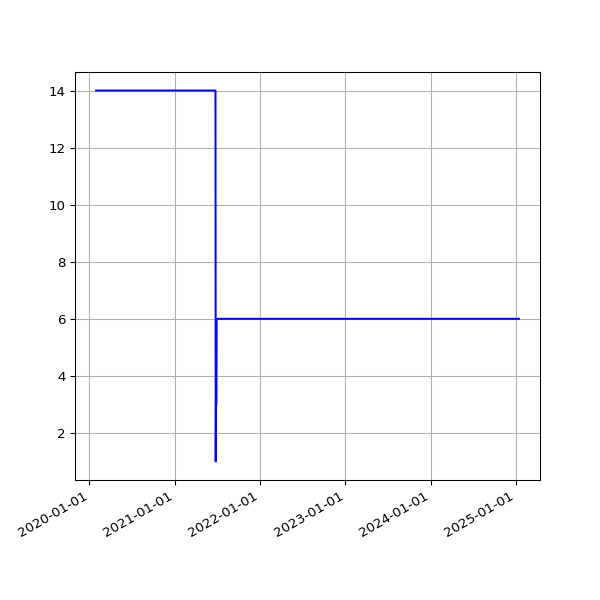

Data behind this chart, as committed beside it:
date, value
2020-01-30 16:15:20 +0000, 14
2020-01-31 16:13:51 +0000, 14
2020-02-01 16:28:47 +0000, 14
2020-02-02 16:06:23 +0000, 14
2020-02-03 16:34:02 +0000, 14
2020-02-04 16:37:06 +0000, 14
2020-02-05 16:50:08 +0000, 14
2020-02-06 16:36:49 +0000, 14
2020-02-07 16:21:45 +0000, 14
2020-02-08 16:02:08 +0000, 14
2020-02-09 15:47:00 +0000, 14
2020-02-10 16:12:12 +0000, 14
2020-02-11 16:22:12 +0000, 14
2020-02-12 16:14:22 +0000, 14
2020-02-13 15:59:43 +0000, 14
2020-02-14 16:09:51 +0000, 14
2020-02-15 15:58:54 +0000, 14
2020-02-16 17:22:44 +0000, 14
2020-02-17 17:05:32 +0000, 14
2020-02-18 15:57:00 +0000, 14
2020-02-19 16:01:21 +0000, 14
2020-02-20 15:57:22 +0000, 14
2020-02-21 16:10:00 +0000, 14
2020-02-22 16:16:29 +0000, 14
2020-02-23 15:52:21 +0000, 14
2020-02-24 15:58:15 +0000, 14
2020-02-25 16:01:36 +0000, 14
2020-02-26 15:47:55 +0000, 14
2020-02-27 15:50:19 +0000, 14
2020-02-28 15:35:48 +0000, 14
2020-02-29 15:31:36 +0000, 14
2020-03-01 16:01:53 +0000, 14
2020-03-02 16:39:40 +0000, 14
2020-03-03 15:48:54 +0000, 14
2020-03-04 15:51:47 +0000, 14
2020-03-05 15:50:35 +0000, 14
2020-03-06 15:43:09 +0000, 14
2020-03-07 15:42:04 +0000, 14
2020-03-08 15:51:31 +0000, 14
2020-03-09 15:23:30 +0000, 14
2020-03-10 15:30:12 +0000, 14
2020-03-11 15:43:48 +0000, 14
2020-03-12 16:26:20 +0000, 14
2020-03-13 15:48:20 +0000, 14
2020-03-14 15:36:27 +0000, 14
2020-03-15 15:41:14 +0000, 14
2020-03-16 15:33:36 +0000, 14
2020-03-17 15:53:41 +0000, 14
2020-03-18 15:44:15 +0000, 14
2020-03-19 15:45:30 +0000, 14
2020-03-20 15:55:23 +0000, 14
2020-03-21 16:00:48 +0000, 14
2020-03-22 16:02:38 +0000, 14
2020-03-23 15:39:54 +0000, 14
2020-03-24 15:34:28 +0000, 14
2020-03-25 16:46:55 +0000, 14
2020-03-26 16:29:46 +0000, 14
2020-03-27 17:51:57 +0000, 14
2020-03-28 15:45:56 +0000, 14
2020-03-29 15:49:29 +0100, 14
... 1,404 more rows
